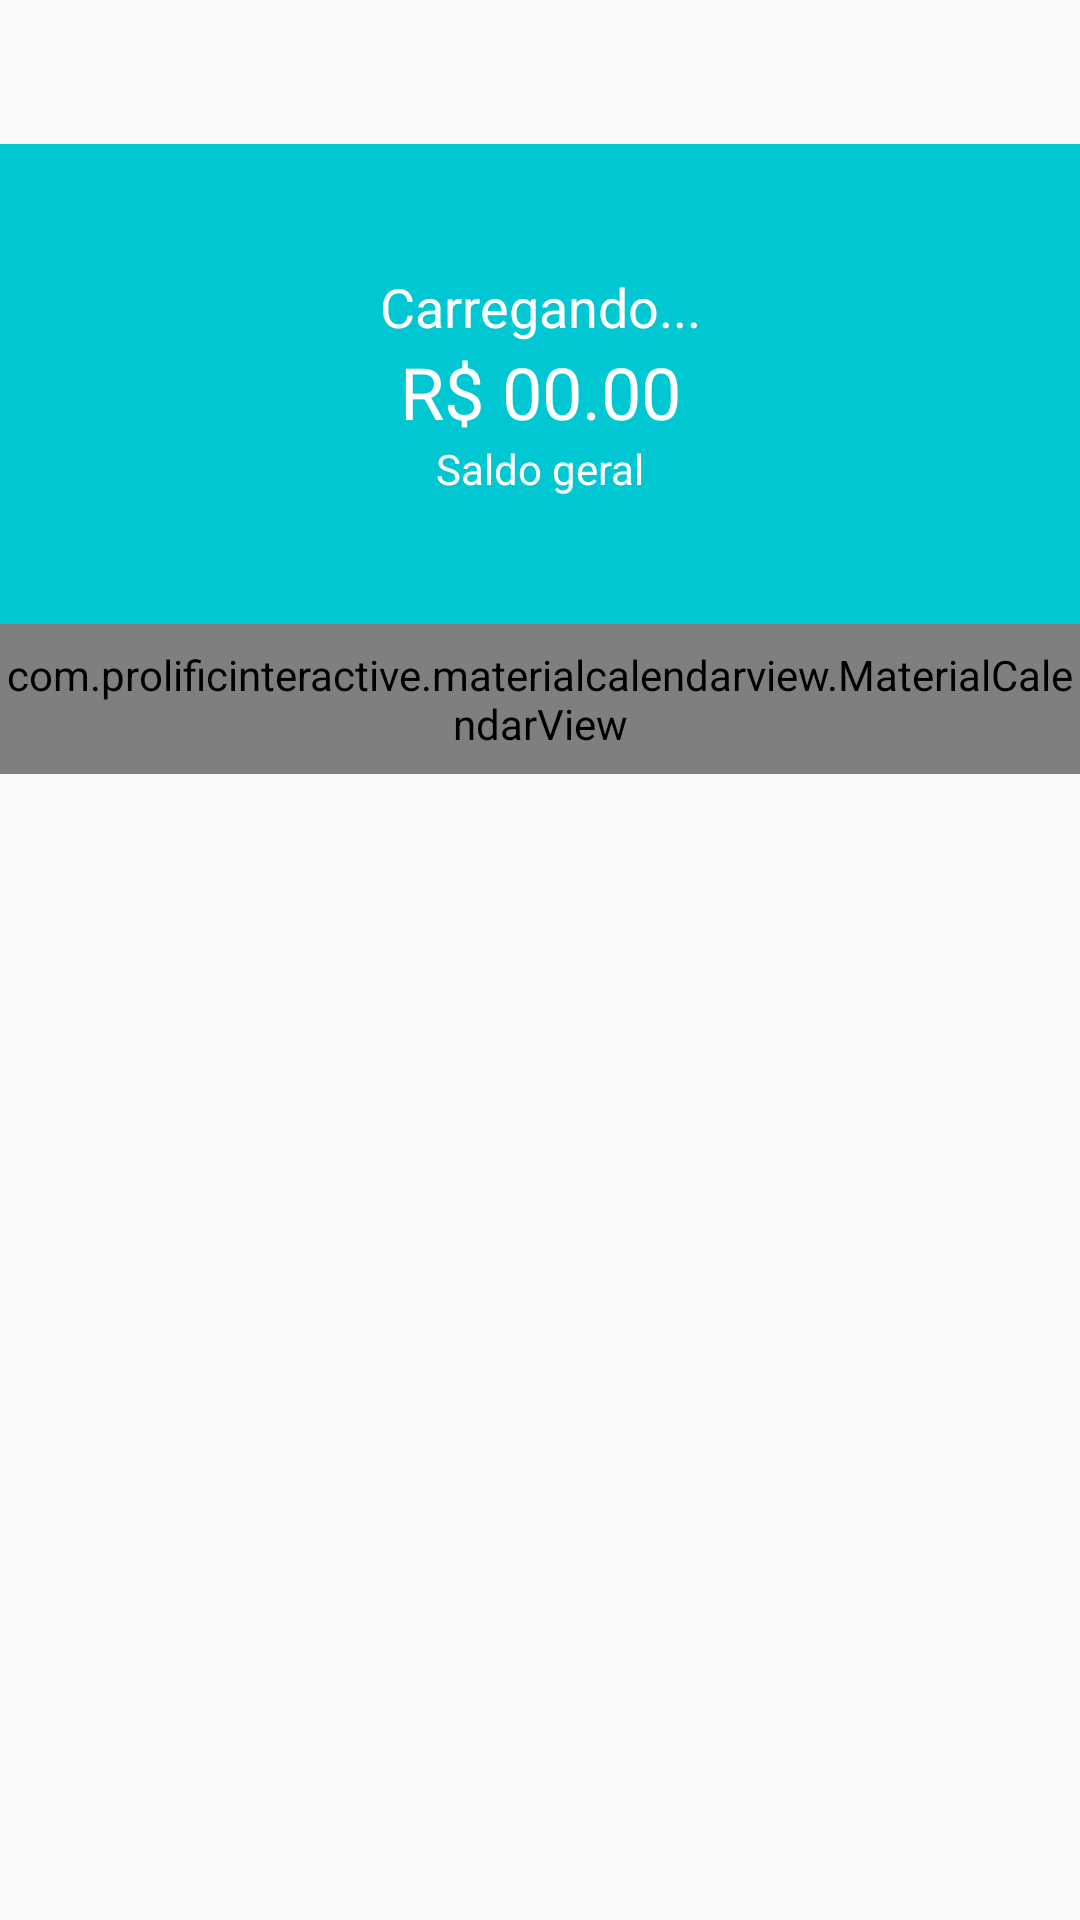

This screen was rendered from an Android layout file. Write that file and the resources it references.
<!-- AndroidManifest.xml: application theme AppTheme -->
<!-- res/layout/activity_home_include.xml -->
<?xml version="1.0" encoding="utf-8"?>
<LinearLayout xmlns:android="http://schemas.android.com/apk/res/android"
    xmlns:app="http://schemas.android.com/apk/res-auto"
    xmlns:tools="http://schemas.android.com/tools"
    android:layout_width="match_parent"
    android:layout_height="match_parent"
    android:orientation="vertical"
    android:paddingTop="48dp"
    tools:context=".activity.HomeIncludeActivity">

    <LinearLayout
        android:layout_width="match_parent"
        android:layout_height="160dp"
        android:background="@color/colorPrimary"
        android:gravity="center"
        android:orientation="vertical">

        <TextView
            android:id="@+id/textViewHello"
            android:layout_width="match_parent"
            android:layout_height="wrap_content"
            android:gravity="center"
            android:text="Carregando..."
            android:textColor="@android:color/white"
            android:textSize="18sp" />

        <TextView
            android:id="@+id/textViewMoney"
            android:layout_width="match_parent"
            android:layout_height="wrap_content"
            android:gravity="center"
            android:text="@string/exampleMoneyHint"
            android:textColor="@android:color/white"
            android:textSize="24sp" />

        <TextView
            android:id="@+id/textView7"
            android:layout_width="match_parent"
            android:layout_height="wrap_content"
            android:gravity="center"
            android:text="Saldo geral"
            android:textColor="@android:color/white" />
    </LinearLayout>

    <com.prolificinteractive.materialcalendarview.MaterialCalendarView
        android:id="@+id/calendarView"
        android:layout_width="match_parent"
        android:layout_height="50dp"
        app:mcv_selectionColor="#00F"
        app:mcv_showOtherDates="all"
        app:mcv_tileSize="50dp">

    </com.prolificinteractive.materialcalendarview.MaterialCalendarView>

    <androidx.recyclerview.widget.RecyclerView
        android:id="@+id/recyclerViewMoviments"
        android:layout_width="match_parent"
        android:layout_height="match_parent" />
</LinearLayout>
<!-- resources referenced by this layout -->
<resources>
  <color name="colorPrimary">#01C7D2</color>
  <string name="exampleMoneyHint">R$ 00.00</string>
  <style name="AppTheme" parent="Theme.AppCompat.Light.DarkActionBar">
          
          <item name="colorPrimary">@color/colorPrimary</item>
          <item name="colorPrimaryDark">@color/colorPrimaryDark</item>
          <item name="colorAccent">@color/colorAccent</item>
      </style>
  <color name="colorPrimaryDark">#00b2bc</color>
  <color name="colorAccent">#ff706a</color>
</resources>
